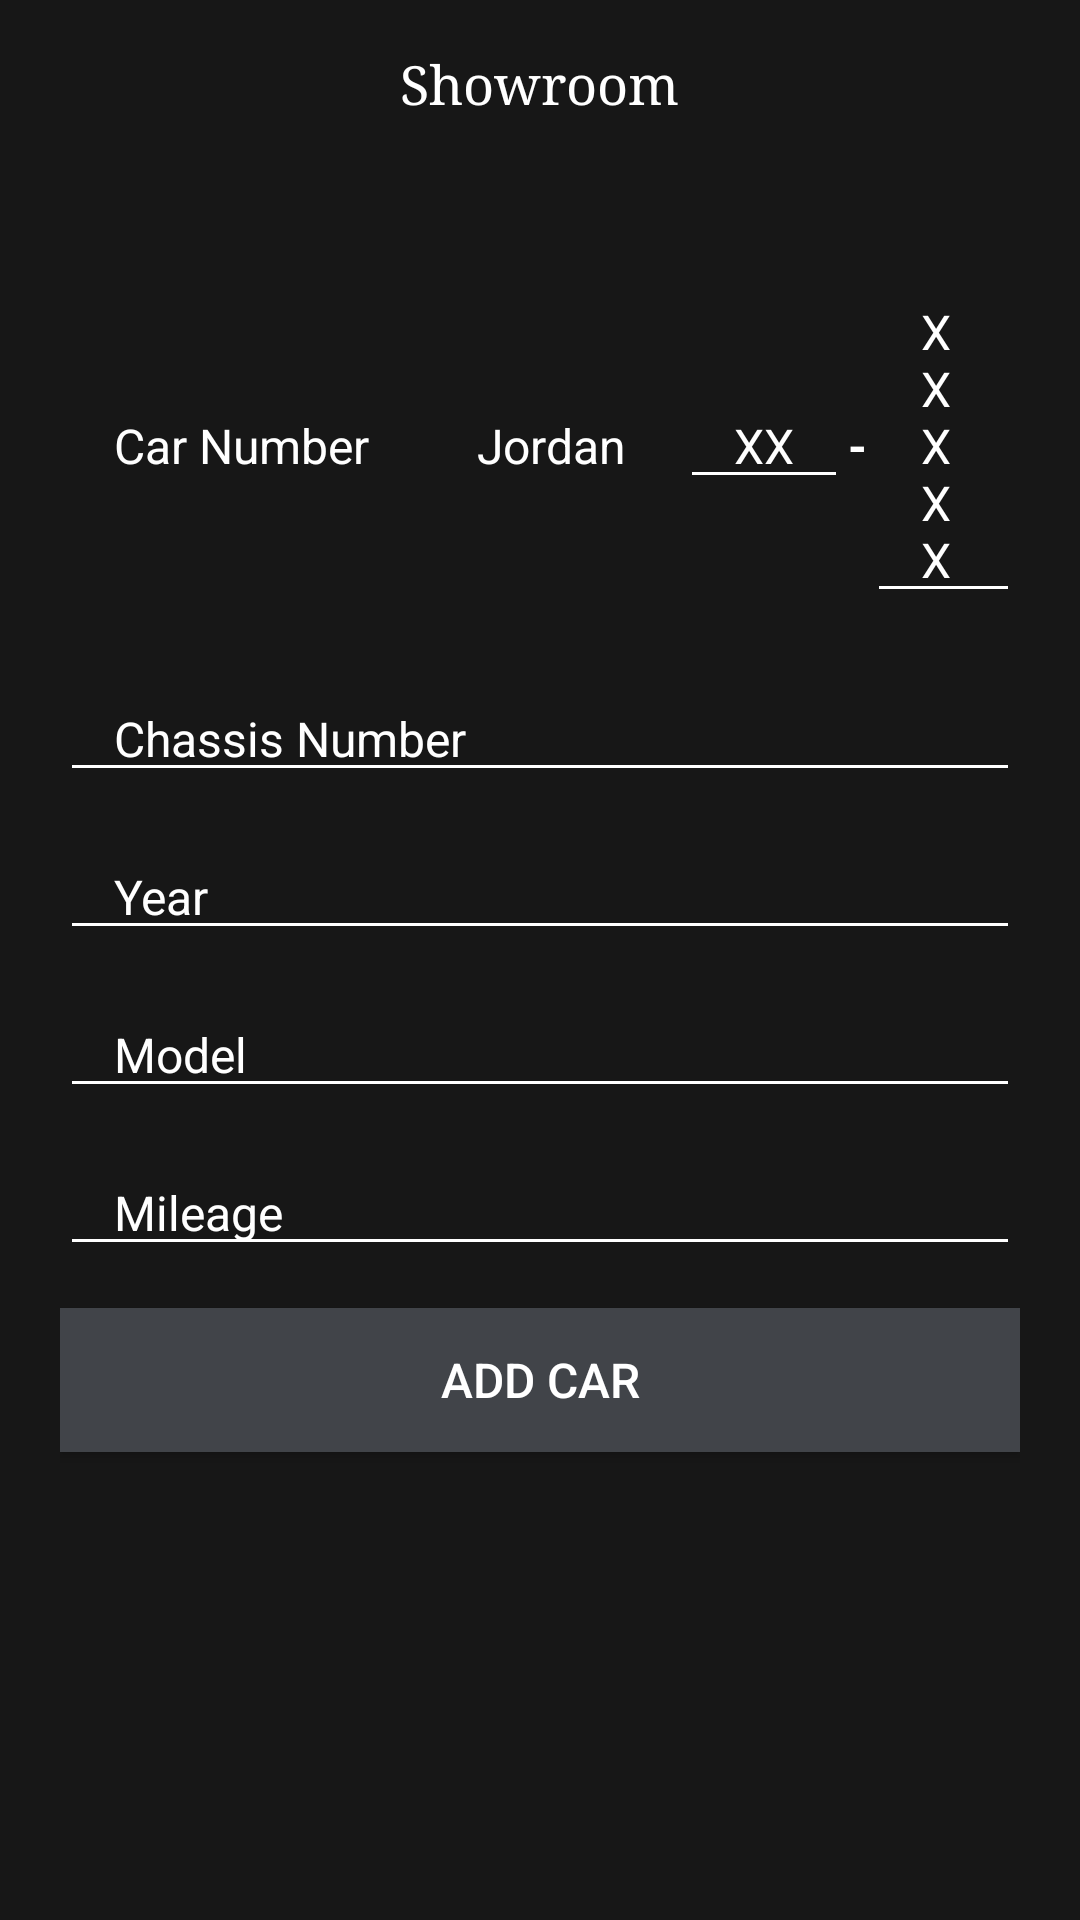

This screen was rendered from an Android layout file. Write that file and the resources it references.
<!-- AndroidManifest.xml: application theme Theme.MercedesBenz -->
<!-- res/layout/activity_add_car.xml -->
<?xml version="1.0" encoding="utf-8"?>
<LinearLayout xmlns:android="http://schemas.android.com/apk/res/android"
    xmlns:app="http://schemas.android.com/apk/res-auto"
    xmlns:tools="http://schemas.android.com/tools"
    android:layout_width="match_parent"
    android:layout_height="match_parent"
    android:background="@color/charcoal"
    android:gravity="center_horizontal"
    android:orientation="vertical"
    tools:context=".AddCarActivity">

    <include layout="@layout/actionbar_top"/>

    <LinearLayout
        android:layout_width="match_parent"
        android:layout_height="wrap_content"
        android:orientation="vertical"
        android:padding="20dp">

        <LinearLayout
            android:layout_width="match_parent"
            android:layout_height="wrap_content"
            android:background="@drawable/button_theme"
            android:layout_marginVertical="7dp"
            android:orientation="horizontal">

            <TextView
                android:layout_width="wrap_content"
                android:layout_height="wrap_content"
                android:layout_marginVertical="7dp"
                android:paddingHorizontal="18dp"
                android:textColor="@color/white"
                android:textSize="16sp"
                android:text="Car Number"/>

            <TextView
                android:layout_width="wrap_content"
                android:layout_height="wrap_content"
                android:layout_marginVertical="7dp"
                android:paddingHorizontal="18dp"
                android:textColor="@color/white"
                android:textSize="16sp"
                android:text="Jordan"/>

            <EditText
                android:id="@+id/leftCarNumberEditText"
                android:layout_width="wrap_content"
                android:layout_height="wrap_content"
                android:layout_marginVertical="7dp"
                android:paddingHorizontal="18dp"
                android:backgroundTint="@color/white"
                android:textColorHint="@color/white"
                android:textColor="@color/white"
                android:textSize="16sp"
                android:hint="XX"/>

            <TextView
                android:layout_width="wrap_content"
                android:layout_height="wrap_content"
                android:layout_marginVertical="7dp"
                android:text="-"
                android:textColor="@color/white"
                android:textSize="16sp"
                android:textStyle="bold" />

            <EditText
                android:id="@+id/rightCarNumberEditText"
                android:layout_width="wrap_content"
                android:layout_height="wrap_content"
                android:layout_marginVertical="7dp"
                android:paddingHorizontal="18dp"
                android:backgroundTint="@color/white"
                android:textColorHint="@color/white"
                android:textColor="@color/white"
                android:textSize="16sp"
                android:hint="XXXXX"/>

        </LinearLayout>

        <EditText
            android:id="@+id/chassisNumberEditText"
            android:layout_width="match_parent"
            android:layout_height="wrap_content"
            android:layout_marginVertical="7dp"
            android:paddingHorizontal="18dp"
            android:backgroundTint="@color/white"
            android:textColorHint="@color/white"
            android:textColor="@color/white"
            android:textSize="16sp"
            android:hint="Chassis Number"/>

        <EditText
            android:id="@+id/datePickerButton"
            android:layout_width="match_parent"
            android:layout_height="wrap_content"
            android:layout_marginVertical="7dp"
            android:focusable="false"
            android:clickable="false"
            android:hint="Year"
            android:inputType="none"
            android:paddingHorizontal="18dp"
            android:backgroundTint="@color/white"
            android:textColorHint="@color/white"
            android:textColor="@color/white"
            android:textSize="16sp" />

        <EditText
            android:id="@+id/carModelButton"
            android:layout_width="match_parent"
            android:layout_height="wrap_content"
            android:layout_marginVertical="7dp"
            android:focusable="false"
            android:clickable="false"
            android:hint="Model"
            android:inputType="none"
            android:paddingHorizontal="18dp"
            android:backgroundTint="@color/white"
            android:textColorHint="@color/white"
            android:textColor="@color/white"
            android:textSize="16sp" />

        <EditText
            android:id="@+id/mileageEditText"
            android:layout_width="match_parent"
            android:layout_height="wrap_content"
            android:layout_marginVertical="7dp"
            android:paddingHorizontal="18dp"
            android:backgroundTint="@color/white"
            android:textColorHint="@color/white"
            android:textColor="@color/white"
            android:textSize="16sp"
            android:inputType="number"
            android:hint="Mileage"/>

        <Button
            android:id="@+id/addCarButton"
            android:layout_width="match_parent"
            android:layout_height="wrap_content"
            android:layout_marginVertical="7dp"
            android:text="Add Car"
            android:paddingHorizontal="18dp"
            android:textColor="@color/white"
            android:background="@color/buttonColor"
            app:backgroundTint="@null"
            android:textSize="16sp"/>
    </LinearLayout>
</LinearLayout>
<!-- res/layout/actionbar_top.xml (included above) -->
<?xml version="1.0" encoding="utf-8"?>
<RelativeLayout xmlns:android="http://schemas.android.com/apk/res/android"
    android:layout_width="match_parent"
    android:layout_height="wrap_content"
    android:background="@color/charcoal">

    <RelativeLayout
        android:layout_width="match_parent"
        android:layout_height="wrap_content"
        android:padding="16dp">







        <TextView
            android:id="@+id/top_actionbar_title"
            android:layout_width="wrap_content"
            android:layout_height="wrap_content"
            android:layout_centerVertical="true"
            android:layout_centerHorizontal="true"
            android:textColor="@color/white"
            android:textSize="18sp"
            android:fontFamily="serif"
            android:text="@string/top_actionbar_title"/>
        <ImageView
            android:id="@+id/rightImageView"
            android:layout_width="wrap_content"
            android:layout_height="wrap_content"
            android:layout_alignParentEnd="true"
            android:layout_centerVertical="true"
            android:src="@drawable/ic_phone"/>
    </RelativeLayout>

</RelativeLayout>
<!-- resources referenced by this layout -->
<resources>
  <color name="buttonColor">#414449</color>
  <color name="charcoal">#171717</color>
  <color name="white">#FFFFFFFF</color>
  <string name="top_actionbar_title">Showroom</string>
  <style name="Theme.MercedesBenz" parent="Theme.MaterialComponents.DayNight.NoActionBar">
          
          <item name="colorPrimary">@color/purple_500</item>
  
          <item name="colorPrimaryVariant">@color/black</item>
          <item name="colorOnPrimary">@color/white</item>
          
          <item name="colorSecondary">@color/teal_200</item>
          <item name="colorSecondaryVariant">@color/teal_700</item>
          <item name="colorOnSecondary">@color/black</item>
          
          <item name="android:statusBarColor" tools:targetApi="l">?attr/colorPrimaryVariant</item>
          
      </style>
  <color name="purple_500">#FF6200EE</color>
  <color name="black">#FF000000</color>
  <color name="teal_200">#FF03DAC5</color>
  <color name="teal_700">#FF018786</color>
</resources>
